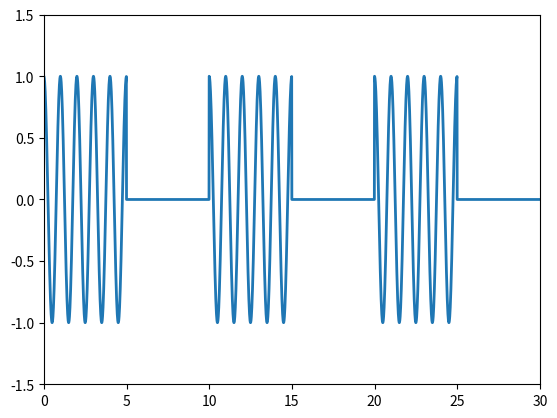

The matplotlib source for this figure:
# Use with Jupyter

import numpy as np
import matplotlib.pyplot as plt

ax = plt.subplot(111)

t = np.arange(0.0, 30.0, 0.01)
zeroes = [0] * 500
ones = [1] * 500
f = np.array((ones + zeroes) * 3)
s = np.cos(2*np.pi*t) * f
line, = plt.plot(t, s, lw=2)

plt.xlim(0, 30)
plt.ylim(-1.5,1.5)
plt.show()
